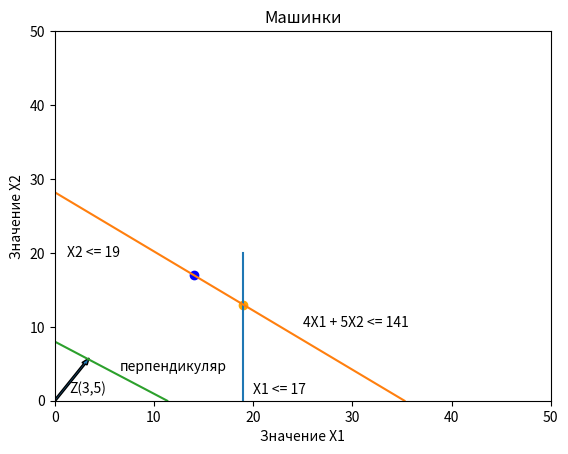

Python code for this plot:
#ХОЧУ ДОМОЙ
#не знаю что еще придумать и я устал
from matplotlib import pyplot as plt
#добавление обозначений
plt.title('Машинки')
plt.xlabel('Значение Х1')
plt.ylabel('Значение X2')
#делаем оси
plt.xlim(0,50)
plt.ylim(0,50)
plt.scatter(19, 13, c= 'orange')
plt.scatter(14, 17, c= 'blue')
#прямые добавлены
plt.plot
plt.plot([19, 19],[0, 20])
plt.plot([0,35.25],[28.2, 0])
#точки х у 2222
X = [0, 34/3]
Y = [40/5, 0]
#постоение прямой по точке
plt.plot(X, Y)
# #создание вектора
plt.arrow(0, 0, 3, 5, width= 0.2)
#подписи
plt.text(1.5, 1, 'Z(3,5)',fontsize=10)
plt.text(20, 1, 'X1 <= 17',fontsize=10)
plt.text(1.2, 19.5, 'X2 <= 19',fontsize=10)
plt.text(25, 10, '4X1 + 5X2 <= 141',fontsize=10)
plt.text(6.5, 4, 'перпендикуляр',fontsize=10)
#display the graph
plt.show()
#слишком сложно 